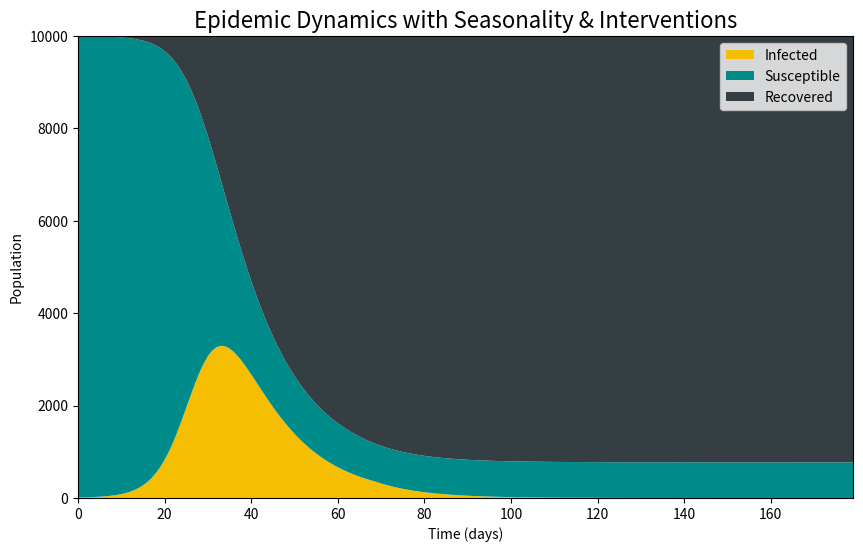
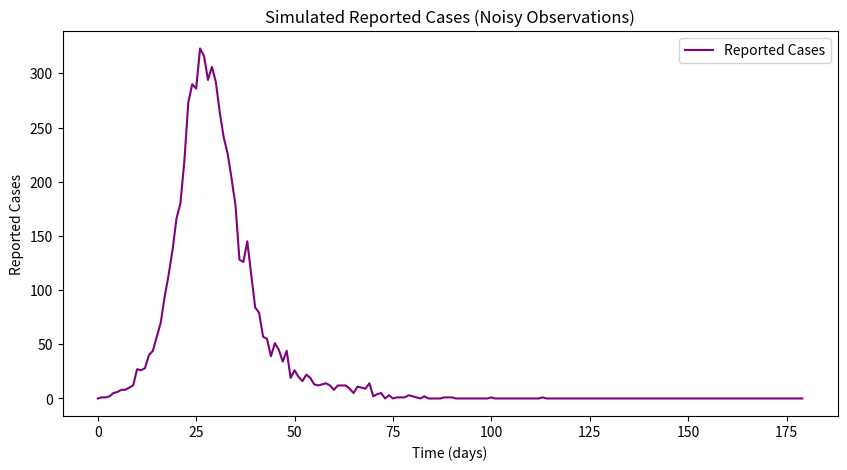

Write Python code to recreate these figures, in order.
import numpy as np
import pandas as pd
import matplotlib.pyplot as plt

def generate_epidemic_data(N=10000, beta0=0.3, gamma=0.1, I0=10, days=180,
                            seasonal_amp=0.25, seasonal_period=60,
                            interventions=[(70,100,0.4)], reporting_start=0.6, reporting_end=0.85,
                            noise=True):
    S, I, R = N - I0, I0, 0
    S_list, I_list, R_list = [S], [I], [R]
    reported_cases_list, beta_list, season_idx_list, int_flag_list = [], [], [], []

    report_probs = np.linspace(reporting_start, reporting_end, days)

    for t in range(1, days):
        # Seasonal effect on beta
        season_factor = 1 + seasonal_amp * np.sin(2 * np.pi * t / seasonal_period)
        beta = beta0 * season_factor

        # Intervention effect
        int_flag = 0
        for (start, end, mult) in interventions:
            if start <= t <= end:
                beta *= mult
                int_flag = 1

        # SIR dynamics
        dS = -beta * S * I / N
        dI = beta * S * I / N - gamma * I
        dR = gamma * I

        S += dS
        I += dI
        R += dR

        # Noise: reported cases ~ Poisson(true new infections * reporting probability)
        true_new_infections = max(beta * S * I / N, 0)
        report_prob = report_probs[t]
        reported_cases = np.random.poisson(true_new_infections * report_prob) if noise else true_new_infections * report_prob

        # Store values
        S_list.append(S)
        I_list.append(I)
        R_list.append(R)
        reported_cases_list.append(reported_cases)
        beta_list.append(beta)
        season_idx_list.append(season_factor)
        int_flag_list.append(int_flag)

    df = pd.DataFrame({
        "Day": np.arange(days),
        "Susceptible": S_list,
        "Infected": I_list,
        "Recovered": R_list,
        "Reported_Cases": [0] + reported_cases_list,
        "Beta_Effective": [beta0] + beta_list,
        "Season_Index": [1] + season_idx_list,
        "Intervention_Flag": [0] + int_flag_list
    })
    return df

# Generate data
data = generate_epidemic_data()

# Plot stacked SIR
plt.figure(figsize=(10,6))
plt.stackplot(data["Day"],  data["Infected"], data["Susceptible"],data["Recovered"], labels=[ 'Infected','Susceptible', 'Recovered'], colors=['#F6BE00','#008B8B', '#353E43'])
plt.xlim(0, max(data["Day"]))
plt.ylim(0, data["Susceptible"].iloc[0] + data["Infected"].iloc[0] + data["Recovered"].iloc[0])
plt.title("Epidemic Dynamics with Seasonality & Interventions", fontsize=16)
plt.xlabel("Time (days)")
plt.ylabel("Population")
plt.legend()
plt.show()

# Plot reported cases
plt.figure(figsize=(10,5))
plt.plot(data["Day"], data["Reported_Cases"], color='purple', label="Reported Cases")
plt.xlabel("Time (days)")
plt.ylabel("Reported Cases")
plt.title("Simulated Reported Cases (Noisy Observations)")
plt.legend()
plt.show()
